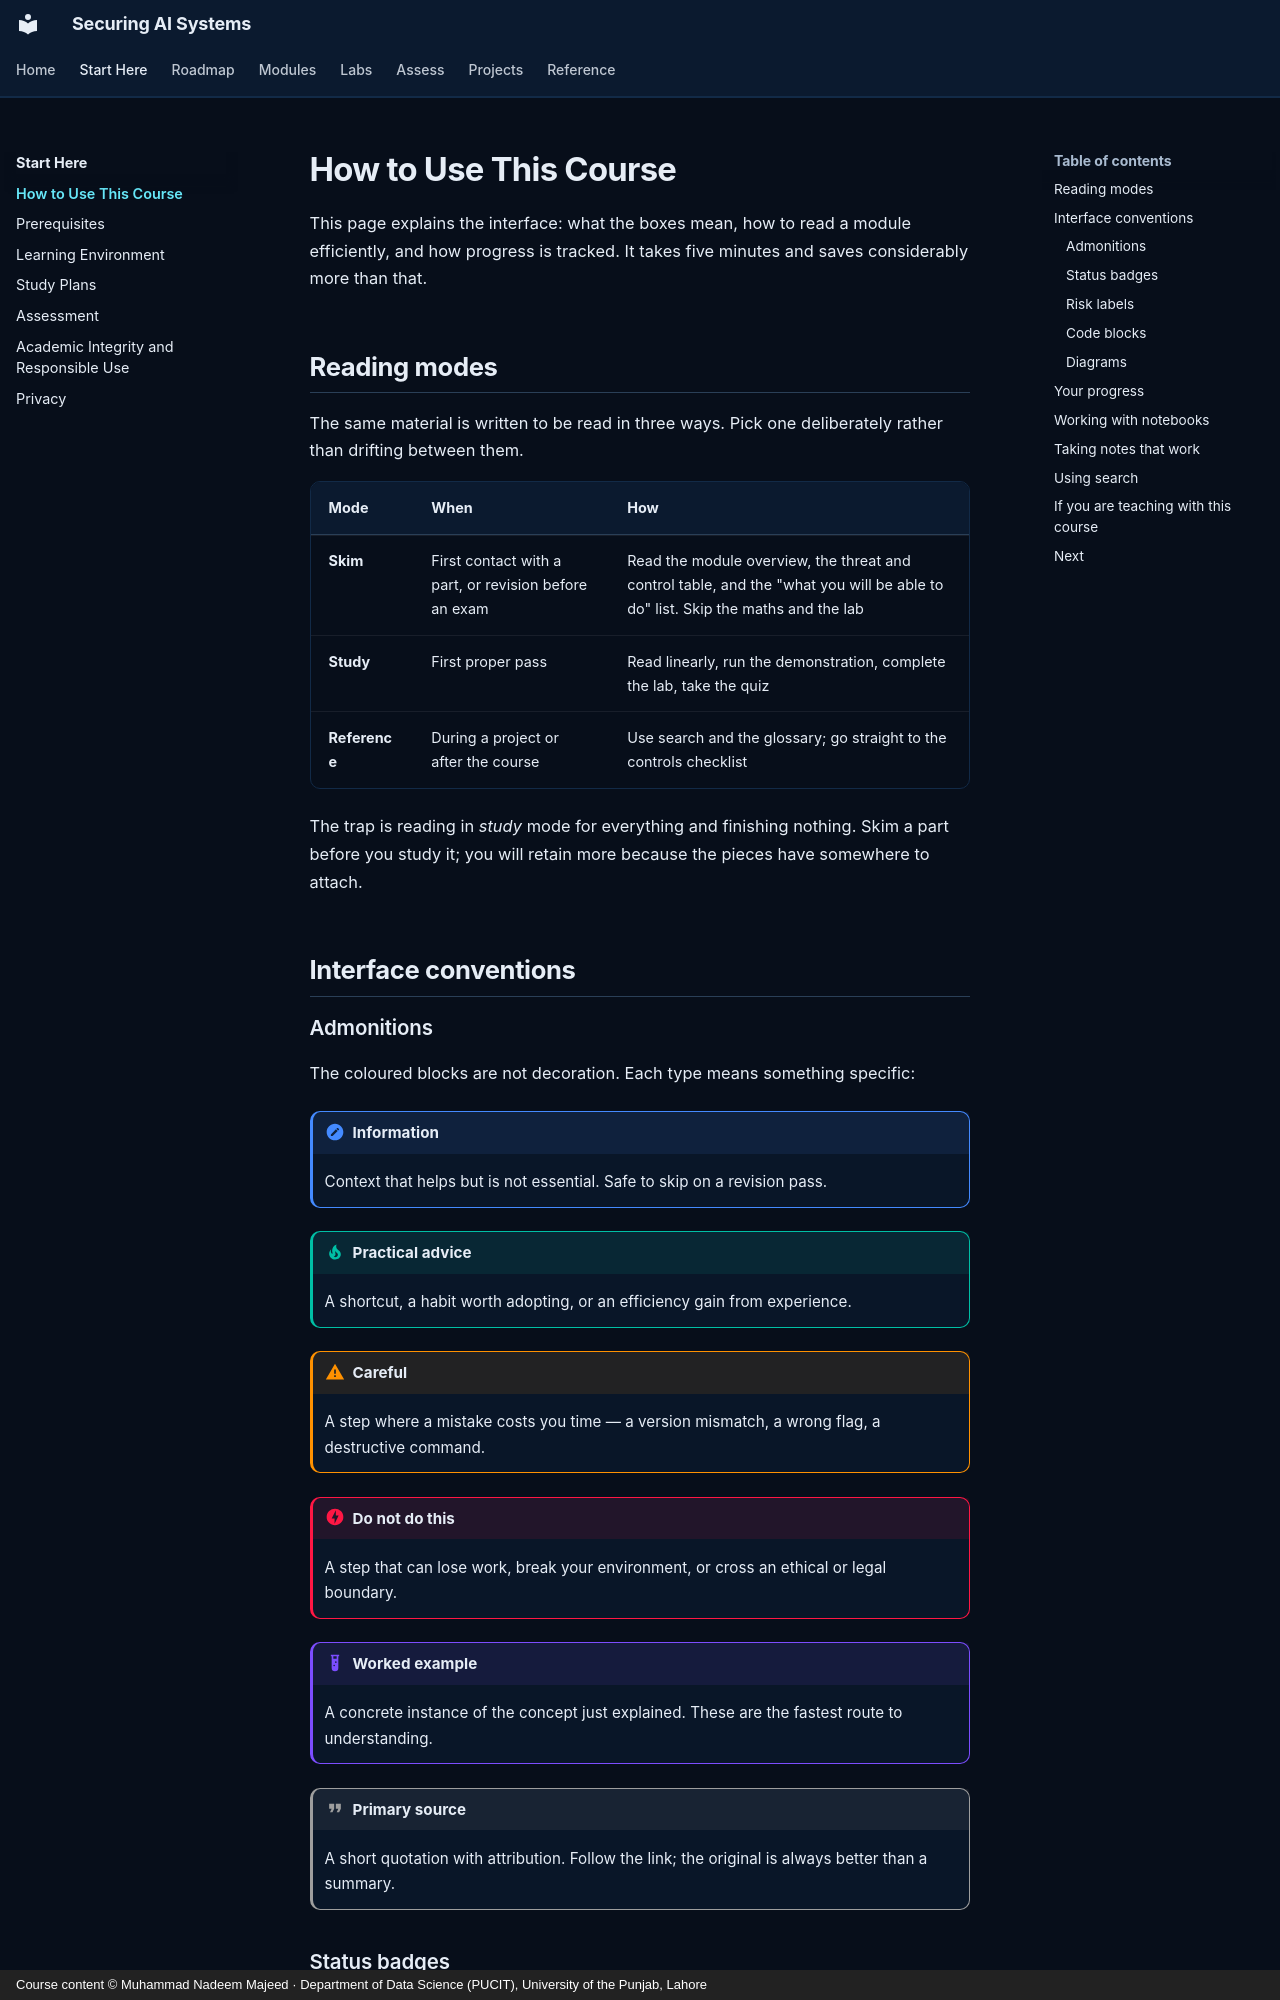

repository: nadeem-majeedch/Securing-AI-Systems · page: getting-started/how-to-use/index.html · generator: mkdocs · copyright: Course content © Muhammad Nadeem Majeed · Department of Data Science (PUCIT), University of the Punjab, Lahore

---
title: How to Use This Course
description: Reading modes, interface conventions, progress tracking and notebook workflow for the Securing AI Systems course.
---

# How to Use This Course

This page explains the interface: what the boxes mean, how to read a module efficiently, and how progress is tracked. It takes five minutes and saves considerably more than that.

## Reading modes

The same material is written to be read in three ways. Pick one deliberately rather than drifting between them.

| Mode | When | How |
|---|---|---|
| **Skim** | First contact with a part, or revision before an exam | Read the module overview, the threat and control table, and the "what you will be able to do" list. Skip the maths and the lab |
| **Study** | First proper pass | Read linearly, run the demonstration, complete the lab, take the quiz |
| **Reference** | During a project or after the course | Use search and the glossary; go straight to the controls checklist |

The trap is reading in *study* mode for everything and finishing nothing. Skim a part before you study it; you will retain more because the pieces have somewhere to attach.

## Interface conventions

### Admonitions

The coloured blocks are not decoration. Each type means something specific:

!!! note "Information"
    Context that helps but is not essential. Safe to skip on a revision pass.

!!! tip "Practical advice"
    A shortcut, a habit worth adopting, or an efficiency gain from experience.

!!! warning "Careful"
    A step where a mistake costs you time — a version mismatch, a wrong flag, a destructive command.

!!! danger "Do not do this"
    A step that can lose work, break your environment, or cross an ethical or legal boundary.

!!! example "Worked example"
    A concrete instance of the concept just explained. These are the fastest route to understanding.

!!! quote "Primary source"
    A short quotation with attribution. Follow the link; the original is always better than a summary.
